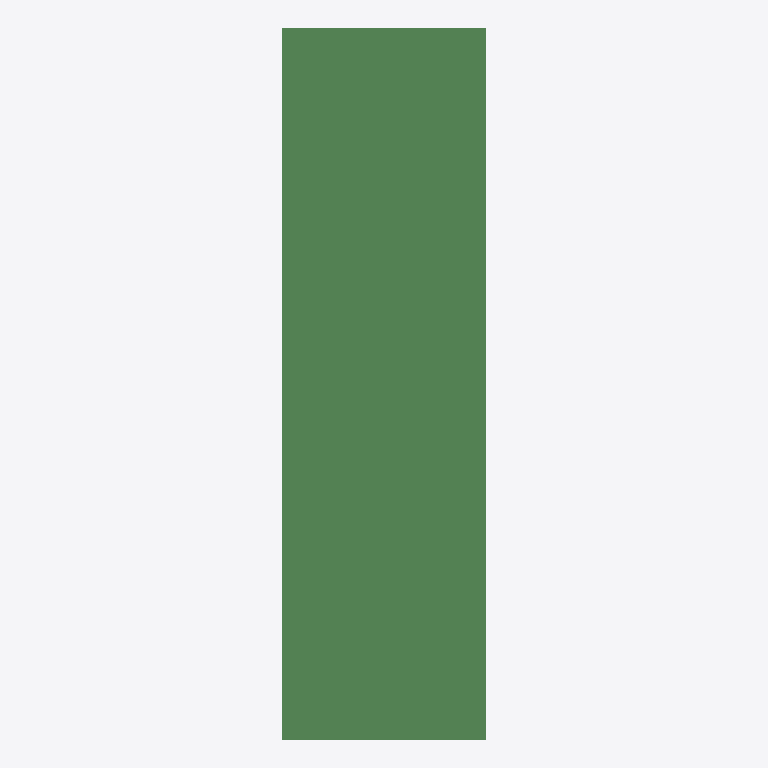
Plan cut of the same IFC building model at storey 'Undefined' (level 0.00 m, cut at 1.40 m), seen from above with north up, elements coloured by IFC class: 1 beam (green). No cut surface shows.
Extent 0.240 m × 0.838 m × 0.230 m (x, y, z). Storeys (1): Undefined at 0.00 m. Elements (1): 1 IfcBeam.

HEADER;
FILE_DESCRIPTION(('ViewDefinition[AISC_Steel_Detailing]','Option [BaseQuantities:Off]','Option [GridExport:On]','Option [Assemblies:Off]','Option [Bolts:On]','Option [Rebars:On]','Option [PourObjects:Off]','Option [Welds:On]','Option [SurfaceTreatments:On]','Option [LocationBy:0]','Option [ViewColors:Off]','Option [SectionedSpine:Off]','[2 more]'),'2;1');
FILE_NAME('b_1122_Qty_1.ifc','2026-05-16T11:52:51',('GIOVANNIPC\\gcorrea'),('Structural Designer'),'IFC Database version: Work','Tekla Structures 2020 Service Pack 5, IFC Export','');
FILE_SCHEMA(('IFC2X3'));
ENDSEC;
DATA;
#37=IFCPROJECT('2G7ZFDNE16yBDU14FA92Me',#5,'Proyecto',$,$,$,$,(#11),#36);
#39=IFCSITE('2xvEzEinjBTea80yOTcujY',#5,'Obra',$,$,#38,$,$,.ELEMENT.,$,$,$,$,$);
#41=IFCBUILDING('0VuEqT_or84ePn5ugeDA6k',#5,'Undefined',$,$,#40,$,$,.ELEMENT.,$,$,$);
#43=IFCBUILDINGSTOREY('29hdEUCErFze9E_VIAceOd',#5,'Undefined',$,$,#42,$,$,.ELEMENT.,0.0);
#64=IFCBEAM('1D5wASYsLBn9d346gfHF2V',#44,'BEAM','HEA240','HEA240',#48,#63,'ID4d17a29c-8b65-4bc4-99c3-106aa944f09f');
ENDSEC;
